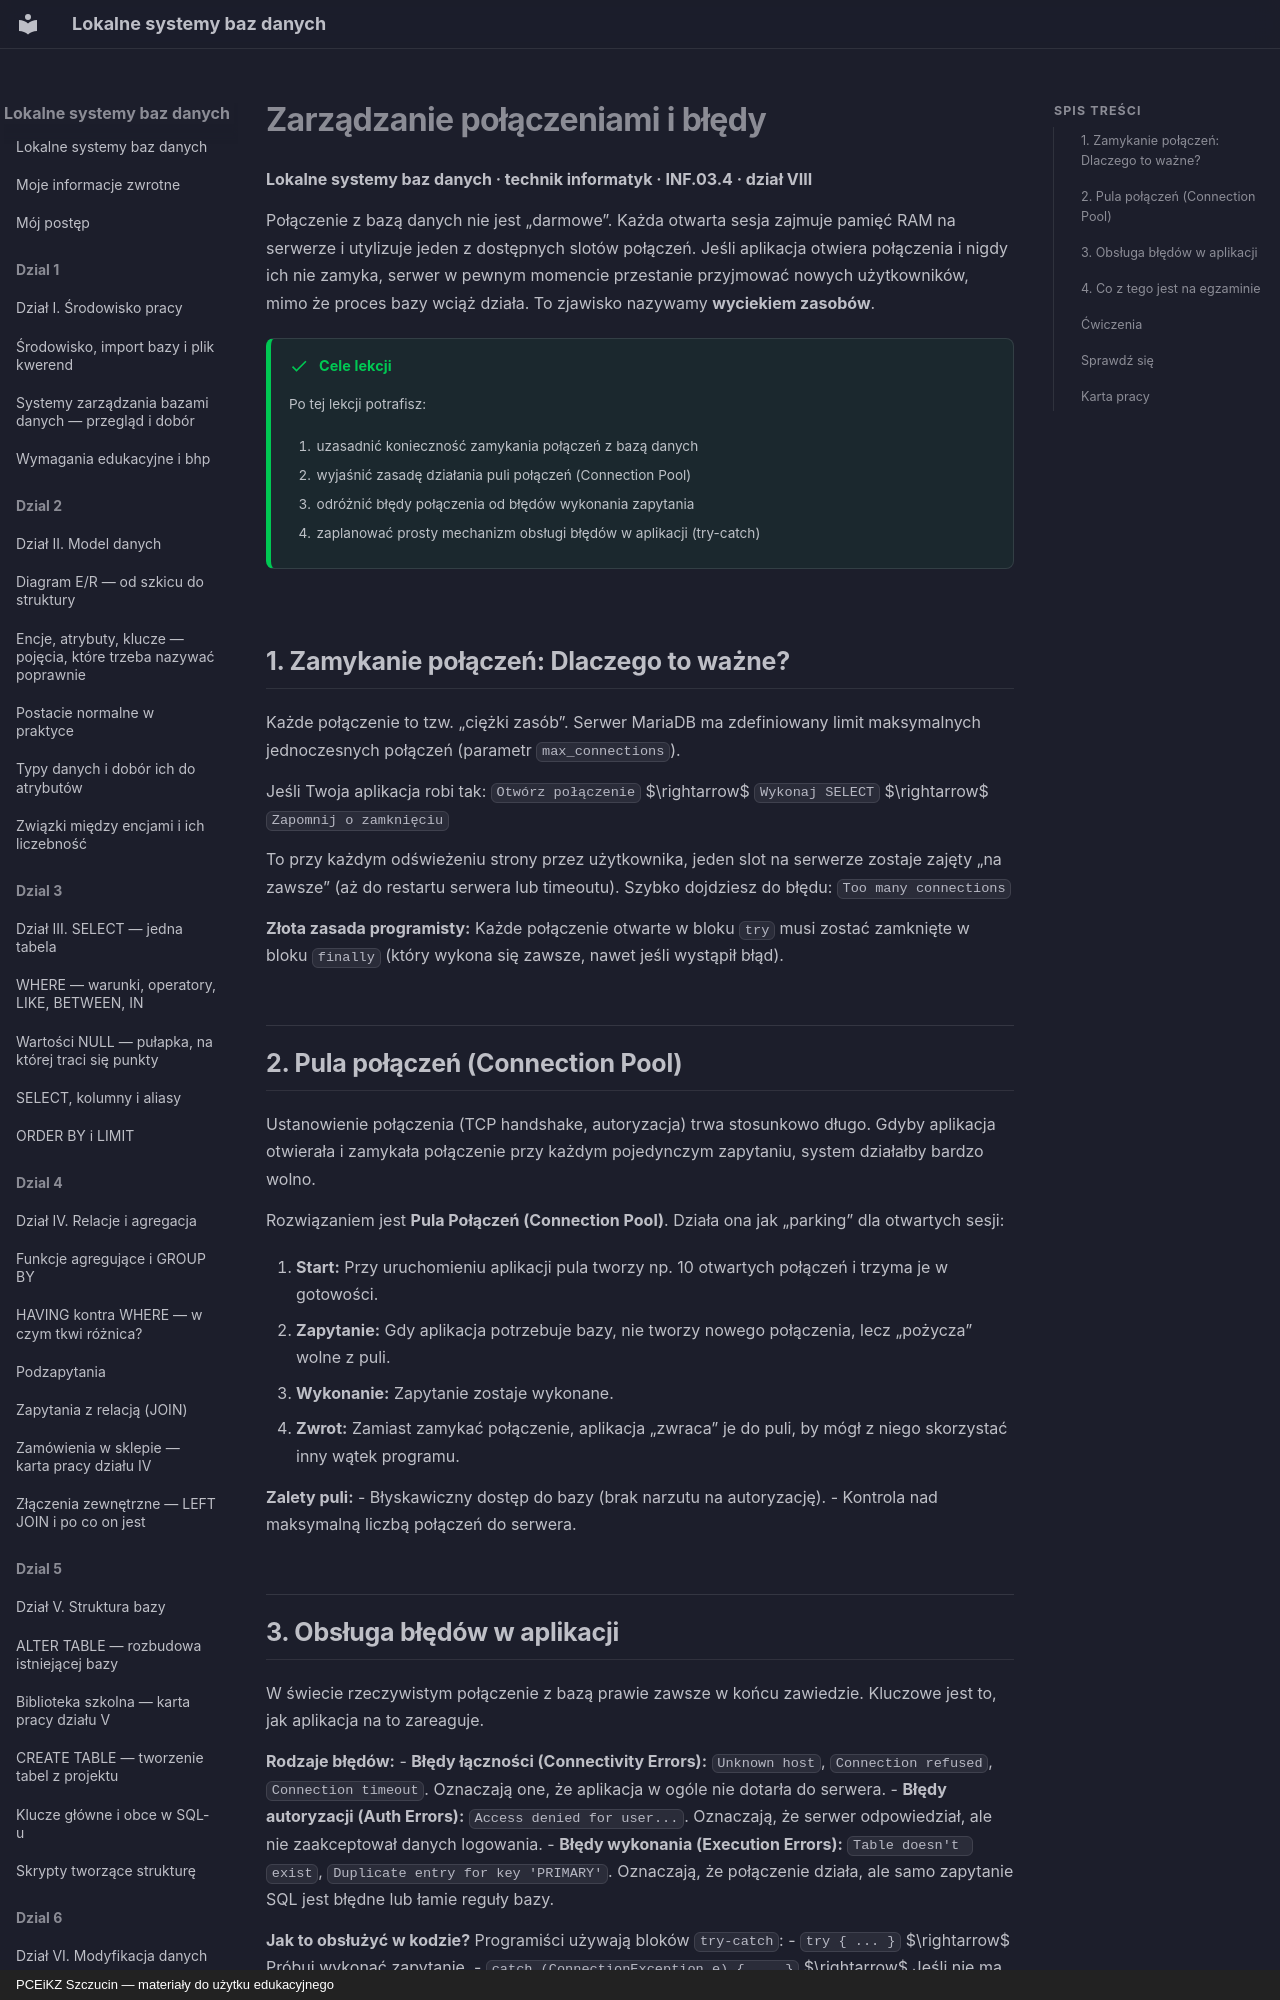

repository: JosiMate/lsbd · page: dzial-8/zarzadzanie-polaczeniami/index.html · generator: mkdocs · copyright: PCEiKZ Szczucin — materiały do użytku edukacyjnego

# Zarządzanie połączeniami i błędy
**Lokalne systemy baz danych · technik informatyk · INF.03.4 · dział VIII**

Połączenie z bazą danych nie jest „darmowe”. Każda otwarta sesja zajmuje pamięć RAM na serwerze i utylizuje jeden z dostępnych slotów połączeń. Jeśli aplikacja otwiera połączenia i nigdy ich nie zamyka, serwer w pewnym momencie przestanie przyjmować nowych użytkowników, mimo że proces bazy wciąż działa. To zjawisko nazywamy **wyciekiem zasobów**.

!!! success "Cele lekcji"

    Po tej lekcji potrafisz:

    1. uzasadnić konieczność zamykania połączeń z bazą danych
    2. wyjaśnić zasadę działania puli połączeń (Connection Pool)
    3. odróżnić błędy połączenia od błędów wykonania zapytania
    4. zaplanować prosty mechanizm obsługi błędów w aplikacji (try-catch)

## 1. Zamykanie połączeń: Dlaczego to ważne?

Każde połączenie to tzw. „ciężki zasób”. Serwer MariaDB ma zdefiniowany limit maksymalnych jednoczesnych połączeń (parametr `max_connections`).

Jeśli Twoja aplikacja robi tak:
`Otwórz połączenie` $\rightarrow$ `Wykonaj SELECT` $\rightarrow$ `Zapomnij o zamknięciu`

To przy każdym odświeżeniu strony przez użytkownika, jeden slot na serwerze zostaje zajęty „na zawsze” (aż do restartu serwera lub timeoutu). Szybko dojdziesz do błędu:
`Too many connections`

**Złota zasada programisty:**
Każde połączenie otwarte w bloku `try` musi zostać zamknięte w bloku `finally` (który wykona się zawsze, nawet jeśli wystąpił błąd).

## 2. Pula połączeń (Connection Pool)

Ustanowienie połączenia (TCP handshake, autoryzacja) trwa stosunkowo długo. Gdyby aplikacja otwierała i zamykała połączenie przy każdym pojedynczym zapytaniu, system działałby bardzo wolno.

Rozwiązaniem jest **Pula Połączeń (Connection Pool)**. Działa ona jak „parking” dla otwartych sesji:

1. **Start:** Przy uruchomieniu aplikacji pula tworzy np. 10 otwartych połączeń i trzyma je w gotowości.
2. **Zapytanie:** Gdy aplikacja potrzebuje bazy, nie tworzy nowego połączenia, lecz „pożycza” wolne z puli.
3. **Wykonanie:** Zapytanie zostaje wykonane.
4. **Zwrot:** Zamiast zamykać połączenie, aplikacja „zwraca” je do puli, by mógł z niego skorzystać inny wątek programu.

**Zalety puli:**
- Błyskawiczny dostęp do bazy (brak narzutu na autoryzację).
- Kontrola nad maksymalną liczbą połączeń do serwera.
